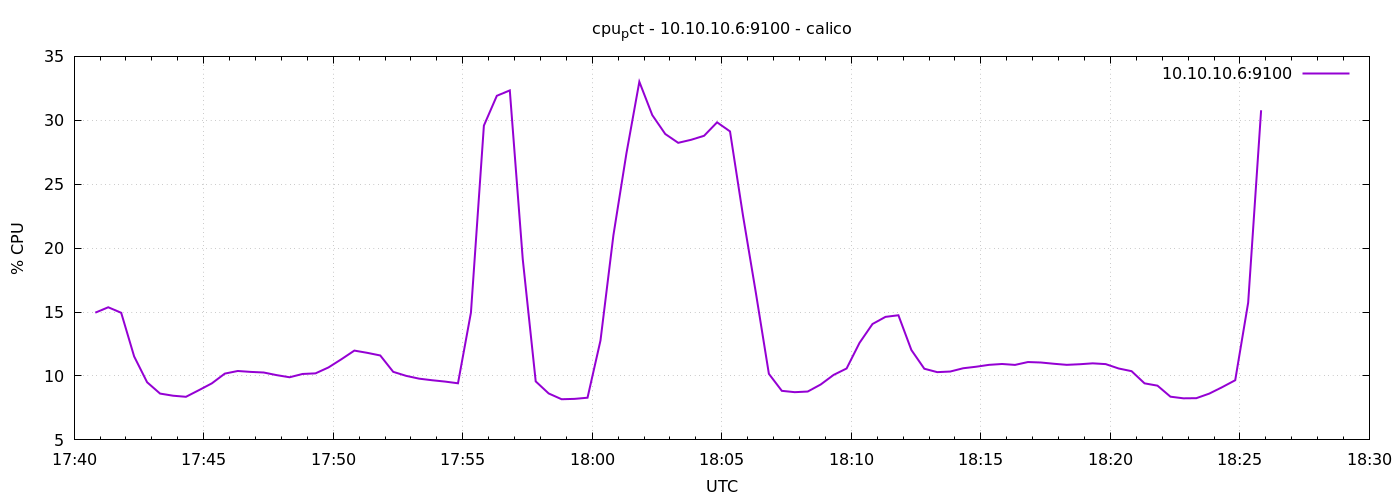

The data file committed next to this chart (first rows):
1776793249	14.952380952378185
1776793279	15.37
1776793309	14.94
1776793339	11.53
1776793369	9.51
1776793399	8.624
1776793429	8.457
1776793459	8.371
1776793489	8.89
1776793519	9.424
1776793549	10.19
1776793579	10.39
1776793609	10.32
1776793639	10.27
1776793669	10.07
1776793699	9.9
1776793729	10.16
1776793759	10.2
1776793789	10.67
1776793819	11.31
1776793849	11.99
1776793879	11.81
1776793909	11.6
1776793939	10.32
1776793969	10.01
1776793999	9.79
1776794029	9.667
1776794059	9.562
1776794089	9.429
1776794119	14.96
1776794149	29.59
1776794179	31.92
1776794209	32.34
1776794239	19.13
1776794269	9.576
1776794299	8.633
1776794329	8.181
1776794359	8.21
1776794389	8.3
1776794419	12.77
1776794449	21.02
1776794479	27.4
1776794509	33.01
1776794539	30.4
1776794569	28.93
1776794599	28.24
1776794629	28.48
1776794659	28.79
1776794689	29.84
1776794719	29.13
1776794749	22.56
1776794779	16.48
1776794809	10.17
1776794839	8.838
1776794869	8.733
1776794899	8.784
1776794929	9.333
1776794959	10.09
1776794989	10.59
1776795019	12.6
1776795049	14.07
... 30 more rows
